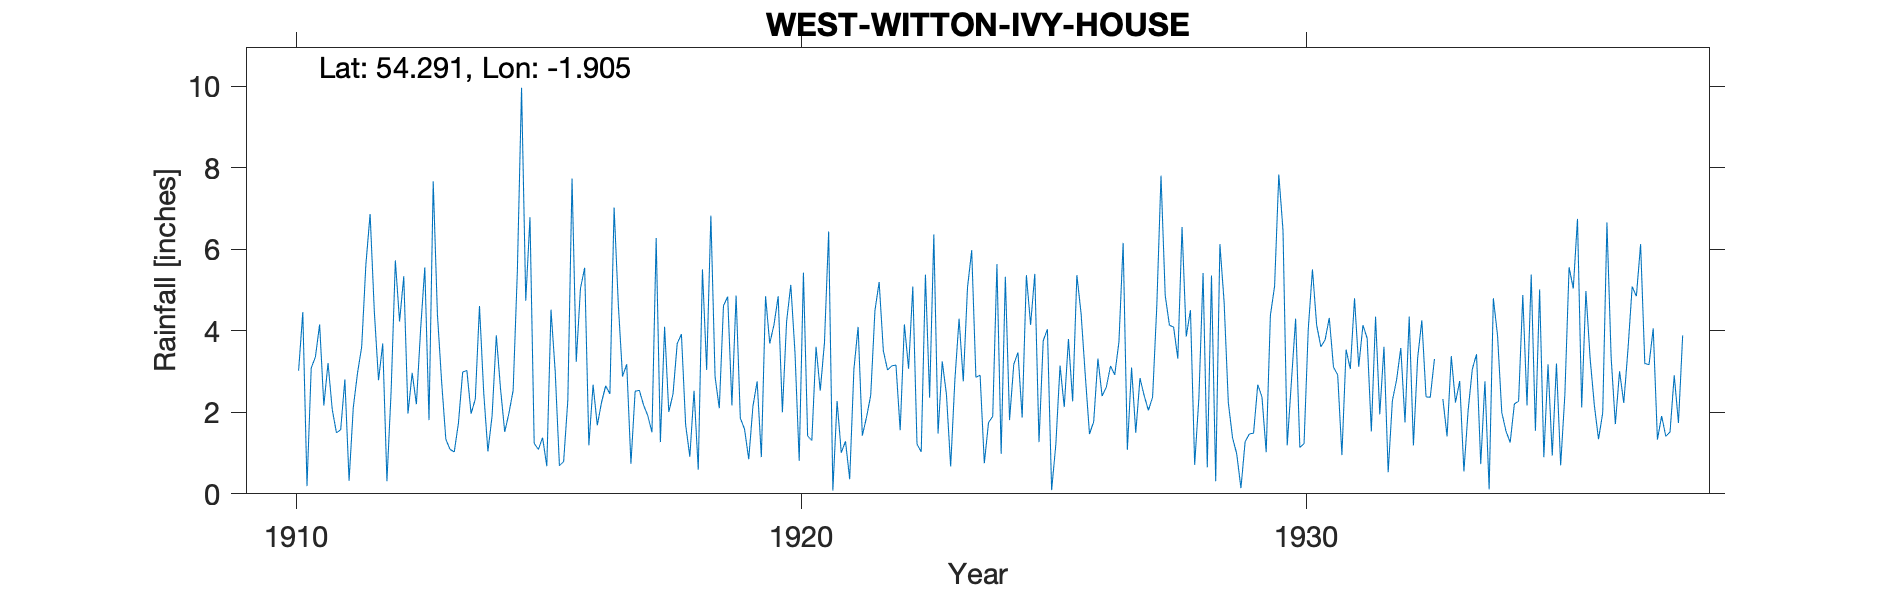

Source data for this figure (header and first rows):
WEST WITTON - IVY HOUSE, , , , , , , , , , , , , , , , , , , , , , , 
Grid ref, SE063884, Long, -1.905, Lat, 54.29, Elevation, 606, ft, , , , , , , , , , , , , , , 
Station no, 3421, , , , , , , , , , , , , , , , , , , , , , 
, 1910, 1911, 1912, 1913, 1914, 1915, 1916, 1917, 1918, 1919, 1920, 1921, 1922, 1923, 1924, 1925, 1926, 1927, 1928, 1929, 1930, 1931, 1932
January, , 2.17, 4.48, 5.56, 2.32, 4.74, 3.24, 3.18, 3.69, 4.84, 4.85, 6.44, 5.20, 2.36, 2.91, 4.15, 4.43, 3.10, 6.55, 1.38, 6.47, 3.11, 3.61
February, , 3.21, 2.79, 1.81, 4.61, 6.79, 5.04, 0.74, 3.92, 2.17, 2.00, 0.08, 3.51, 6.37, 0.75, 5.40, 2.91, 1.50, 3.86, 0.98, 1.19, 2.92, 0.53
March, , 2.07, 3.69, 7.67, 2.49, 1.24, 5.55, 2.52, 1.70, 4.87, 4.23, 2.28, 3.04, 1.48, 1.75, 1.27, 1.47, 2.84, 4.51, 0.14, 2.76, 0.95, 2.29
April, , 1.50, 0.31, 4.41, 1.04, 1.09, 1.19, 2.54, 0.91, 1.86, 5.13, 1.01, 3.14, 3.25, 1.90, 3.76, 1.77, 2.41, 0.71, 1.28, 4.30, 3.54, 2.80
May, , 1.57, 2.53, 2.75, 1.92, 1.38, 2.68, 2.18, 2.53, 1.59, 3.46, 1.29, 3.16, 2.44, 5.64, 4.04, 3.32, 2.05, 2.35, 1.47, 1.14, 3.06, 3.58
June, , 2.81, 5.73, 1.34, 3.89, 0.68, 1.68, 1.92, 0.59, 0.85, 0.81, 0.36, 1.56, 0.67, 0.98, 0.09, 2.40, 2.37, 5.42, 1.49, 1.23, 4.80, 1.75
July, 3.02, 0.32, 4.23, 1.09, 2.58, 4.52, 2.24, 1.51, 5.51, 2.15, 5.43, 3.06, 4.16, 2.79, 5.33, 1.21, 2.62, 4.61, 0.65, 2.68, 4.04, 3.12, 4.35
August, 4.46, 2.12, 5.34, 1.03, 1.52, 3.00, 2.65, 6.28, 3.04, 2.76, 1.42, 4.10, 3.07, 4.30, 1.81, 3.15, 3.14, 7.81, 5.36, 2.38, 5.51, 4.14, 1.19
September, 0.19, 2.96, 1.97, 1.74, 1.98, 0.69, 2.45, 1.27, 6.83, 0.90, 1.31, 1.43, 5.09, 2.76, 3.18, 2.13, 2.92, 4.87, 0.31, 1.02, 4.14, 3.82, 3.33
October, 3.09, 3.61, 2.97, 2.99, 2.54, 0.79, 7.03, 4.10, 2.87, 4.85, 3.61, 1.88, 1.22, 5.06, 3.47, 3.80, 3.73, 4.14, 6.13, 4.38, 3.61, 1.53, 4.26
November, 3.36, 5.64, 2.20, 3.03, 5.46, 2.30, 4.65, 2.01, 2.10, 3.69, 2.53, 2.42, 1.03, 5.98, 1.87, 2.27, 6.16, 4.09, 4.71, 5.10, 3.78, 4.35, 2.38
December, 4.16, 6.87, 4.03, 1.97, 9.97, 7.74, 2.88, 2.45, 4.62, 4.15, 3.71, 4.50, 5.38, 2.86, 5.37, 5.37, 1.08, 3.32, 2.24, 7.84, 4.32, 1.95, 2.37
Total, , 34.85, 40.27, 35.39, 40.32, 34.96, 41.28, 30.70, 38.31, 34.68, 38.49, 28.85, 39.56, 40.32, 34.96, 36.64, 35.95, 43.11, 42.80, 30.14, 42.49, 37.29, 32.44
TYRain_1910-1919_20_pt1/269, , , , , , , , , , , , , , , , , , , , , , , 
TYRain_1920-1930_23_pt1/156, , , , , , , , , , , , , , , , , , , , , , , 
TYRain_1931-1940_19_pt1/299, , , , , , , , , , , , , , , , , , , , , , , 
# The reading for February 1933 is shown…, , , , , , , , , , , , , , , , , , , , , , , 
